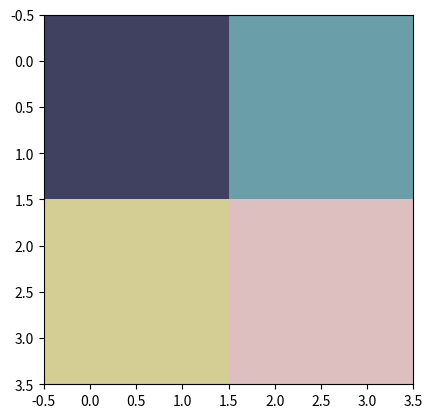

Python code for this plot:
import numpy as np
import matplotlib.pyplot as plt

def visualize_mask(mask):
    try:
        plt.imshow(image, cmap='jet', alpha=0.5)
        plt.imshow(mask, cmap='gray', alpha=0.5)
        plt.show()
    except:
        plt.pcolormesh(mask, cmap="binary")  # Reshape for plotting
        # Optional: Add labels and title
        plt.xlabel("X-axis")
        plt.ylabel("Y-axis")
        plt.title("2D Array Visualization")
        plt.savefig("my_mask_visualization.png")

def calculate_area(image, mask):
    unique_values, counts = np.unique(image[mask], return_counts=True)
    print(unique_values, counts)
    area = {}
    for i in range(len(unique_values)):
        area[unique_values[i]] = counts[i] * 0.3 * 0.3

    return area

# Example usage
image = np.array([[1, 1, 2, 2],
                  [1, 1, 2, 2],
                  [3, 3, 4, 4],
                  [3, 3, 4, 4]])


mask = np.array([[True, False, True, False],
                 [False, True, False, True],
                 [True, False, True, False],
                 [False, True, False, True]])

visualize_mask(image)
result = calculate_area(image, mask)
print(result)